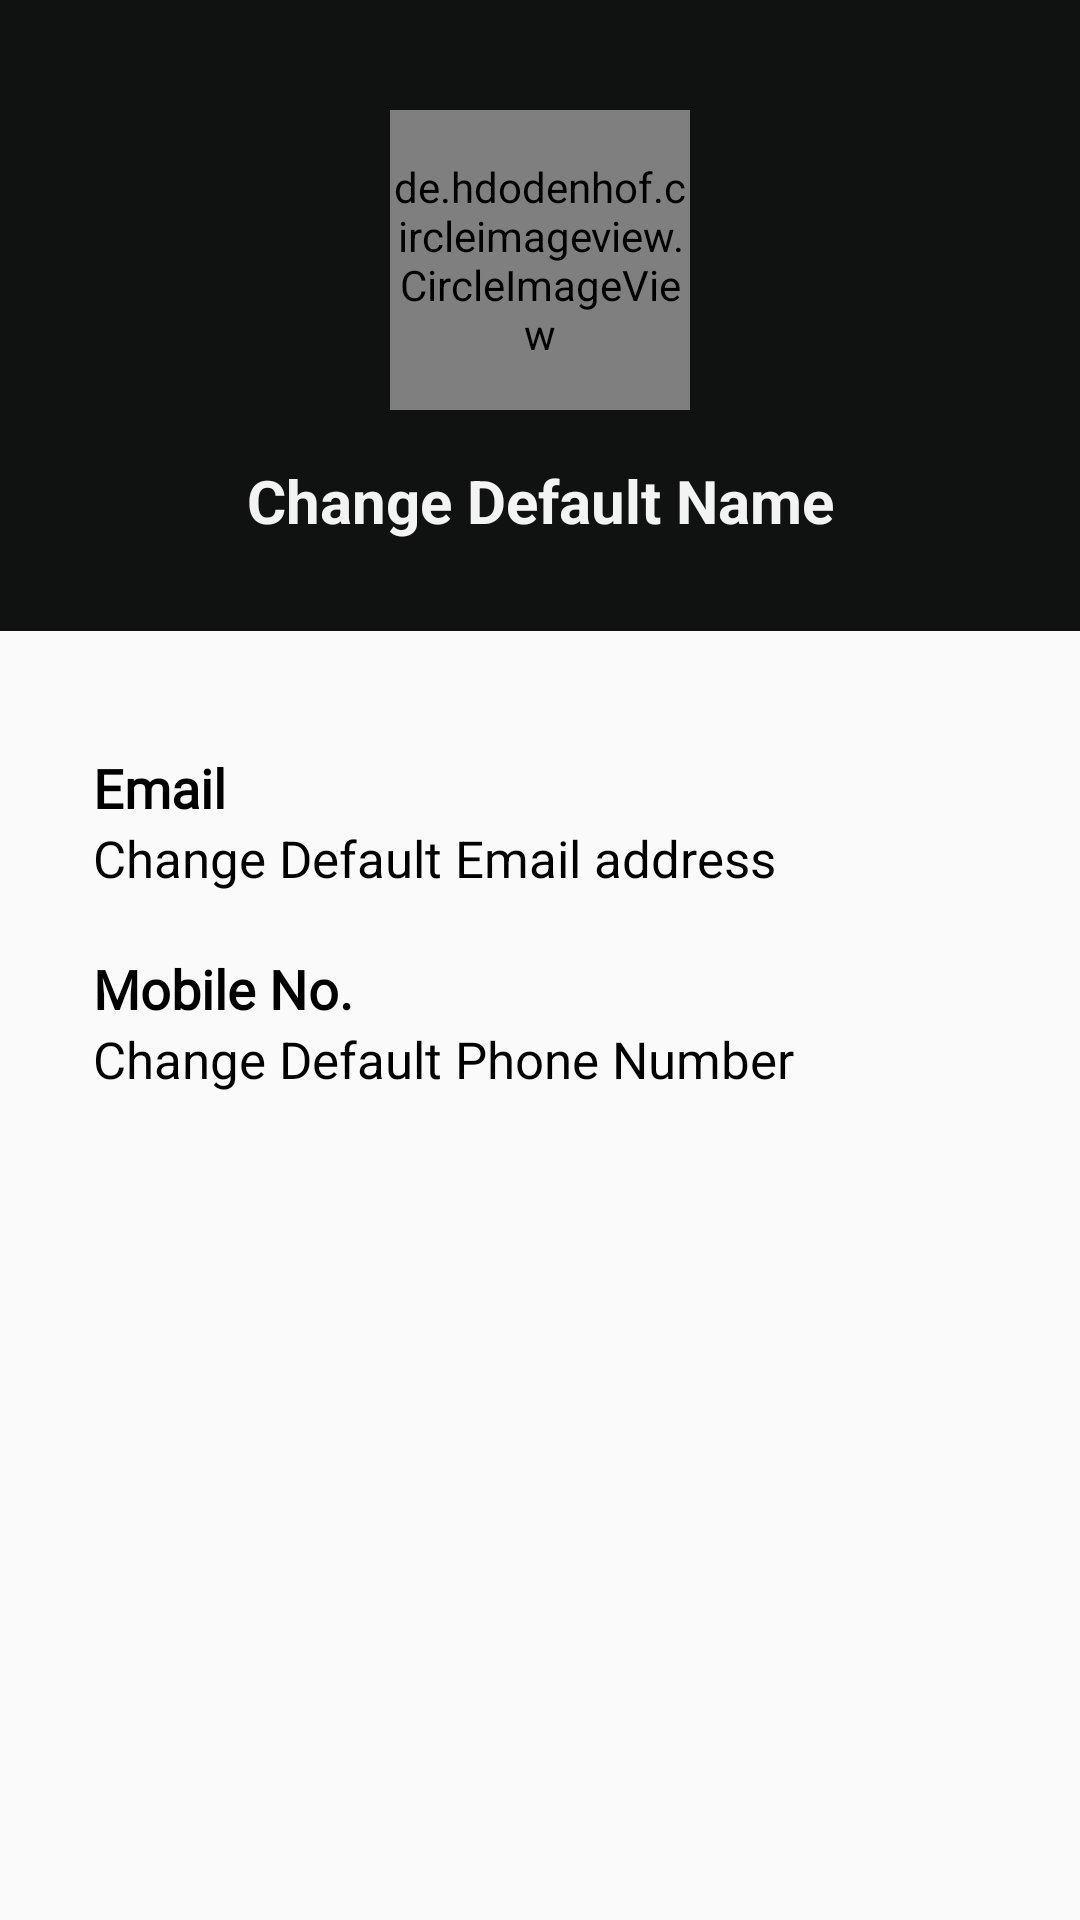

Android layout source for this screen:
<!-- AndroidManifest.xml: application theme AppTheme -->
<!-- res/layout/fragment_profile.xml -->
<?xml version="1.0" encoding="utf-8"?>
<FrameLayout xmlns:android="http://schemas.android.com/apk/res/android"
    xmlns:tools="http://schemas.android.com/tools"
    android:layout_width="match_parent"
    android:layout_height="match_parent"
    xmlns:app="http://schemas.android.com/apk/res-auto"
    tools:context=".ProfileFragment">

    <ScrollView
        android:layout_width="match_parent"
        android:layout_height="match_parent">

        <LinearLayout
            android:layout_width="match_parent"
            android:layout_height="wrap_content"
            android:orientation="vertical">

            <androidx.appcompat.widget.Toolbar
                android:layout_width="match_parent"
                android:layout_height="?attr/actionBarSize"
                android:background="@color/colorPrimaryLite"
                android:id="@+id/toolbar"
                android:theme="@style/ThemeOverlay.AppCompat.Dark.ActionBar"
                app:popupTheme="@style/Theme.AppCompat.Light"
                android:elevation="4dp"
                android:visibility="gone"
                />

            <LinearLayout
                android:layout_margin="0dp"
                android:layout_width="match_parent"
                android:layout_height="wrap_content"
                android:background="@color/colorPrimaryDark"
                android:orientation="vertical">

                <LinearLayout
                    android:layout_margin="0dp"
                    android:padding="15dp"
                    android:layout_width="match_parent"
                    android:layout_height="wrap_content"
                    android:background="@color/colorPrimaryDark"
                    android:gravity="center"
                    android:orientation="vertical">

                    <de.hdodenhof.circleimageview.CircleImageView
                        android:layout_width="300px"
                        android:layout_height="300px"
                        android:layout_marginTop="65px"
                        android:layout_marginBottom="50px"
                        android:id="@+id/imgvi"
                        />

                    <TextView
                        android:id="@+id/editname"
                        android:layout_width="match_parent"
                        android:layout_height="wrap_content"
                        android:layout_marginStart="11dp"
                        android:layout_marginEnd="11dp"
                        android:ems="10"
                        android:gravity="center_horizontal"
                        android:inputType="textPersonName"
                        android:text="Change Default Name"
                        android:textAlignment="center"
                        android:textColor="#F3F3F3"
                        android:textSize="20dp"
                        android:textStyle="bold"
                        android:layout_marginBottom="15dp"
                        />




                </LinearLayout>


            </LinearLayout>

            <LinearLayout
                android:layout_width="match_parent"
                android:layout_height="match_parent"
                android:layout_margin="20dp"
                android:orientation="vertical">


                <TextView
                    android:id="@+id/tvemail"
                    android:layout_width="match_parent"
                    android:layout_height="wrap_content"
                    android:layout_marginStart="11dp"
                    android:layout_marginTop="20dp"
                    android:layout_marginEnd="11dp"
                    android:fontFamily="@font/acme"
                    android:text="Email"
                    android:textColor="#000000"
                    android:textSize="18dp"
                    android:textStyle="bold"
                    />

                <TextView
                    android:id="@+id/textemail"
                    android:layout_width="match_parent"
                    android:layout_height="wrap_content"
                    android:layout_marginStart="11dp"
                    android:layout_marginEnd="11dp"
                    android:ems="10"
                    android:inputType="textEmailAddress"
                    android:text="Change Default Email address"
                    android:textColor="#000000"
                    android:textSize="17dp" />

                <TextView
                    android:id="@+id/tvphone"
                    android:layout_width="match_parent"
                    android:layout_height="wrap_content"
                    android:layout_marginStart="11dp"
                    android:layout_marginTop="20dp"
                    android:layout_marginEnd="11dp"
                    android:fontFamily="@font/acme"
                    android:text="Mobile No."
                    android:textColor="#000000"
                    android:textSize="18dp"
                    android:textStyle="bold"
                    />

                <TextView
                    android:id="@+id/editphone"
                    android:layout_width="match_parent"
                    android:layout_height="wrap_content"
                    android:layout_marginStart="11dp"
                    android:layout_marginEnd="11dp"
                    android:ems="10"
                    android:inputType="phone"
                    android:text="Change Default Phone Number"
                    android:textColor="#000000"
                    android:textSize="17dp" />


                <Button
                    android:id="@+id/edit_profile"
                    android:layout_width="match_parent"
                    android:layout_height="50dp"
                    android:layout_margin="35dp"
                    android:background="@drawable/btn_design_myaccount"
                    android:text="Update"
                    android:visibility="gone"
                    android:textColor="@android:color/white"
                    android:textSize="16sp"/>




            </LinearLayout>

        </LinearLayout>

    </ScrollView>

</FrameLayout>
<!-- resources referenced by this layout -->
<resources>
  <color name="colorPrimaryDark">#101111</color>
  <color name="colorPrimaryLite">#161717</color>
  <!-- drawable btn_design_myaccount (drawable) -->
  <?xml version="1.0" encoding="utf-8"?>
      <selector xmlns:android="http://schemas.android.com/apk/res/android">
  
          <item android:state_pressed="true">
              <shape android:shape="rectangle">
                  <solid android:color="@color/colorPrimary"></solid>
                  <corners android:radius="100dp" />
              </shape>
          </item>
  
          <item>
              <shape android:shape="rectangle">
                  <gradient android:endColor="#161717" android:startColor="#141515" />
                  <corners android:radius="100dp" />
              </shape>
          </item>
      </selector>
  <style name="AppTheme" parent="Theme.AppCompat.Light.NoActionBar">
          
          <item name="colorPrimary">@color/colorPrimary</item>
          <item name="colorPrimaryDark">@color/colorPrimaryDark</item>
          <item name="colorAccent">@color/colorAccent</item>
          <item name="android:actionOverflowButtonStyle">@style/MyTheme</item>
      </style>
  <color name="colorPrimary">#101010</color>
  <color name="colorAccent">#0D0E0E</color>
  <style name="MyTheme" parent="android:style/Widget.Holo.ActionButton.Overflow">
          <item name="android:src">@drawable/ic_baseline_more_vert_24</item>
      </style>
</resources>
